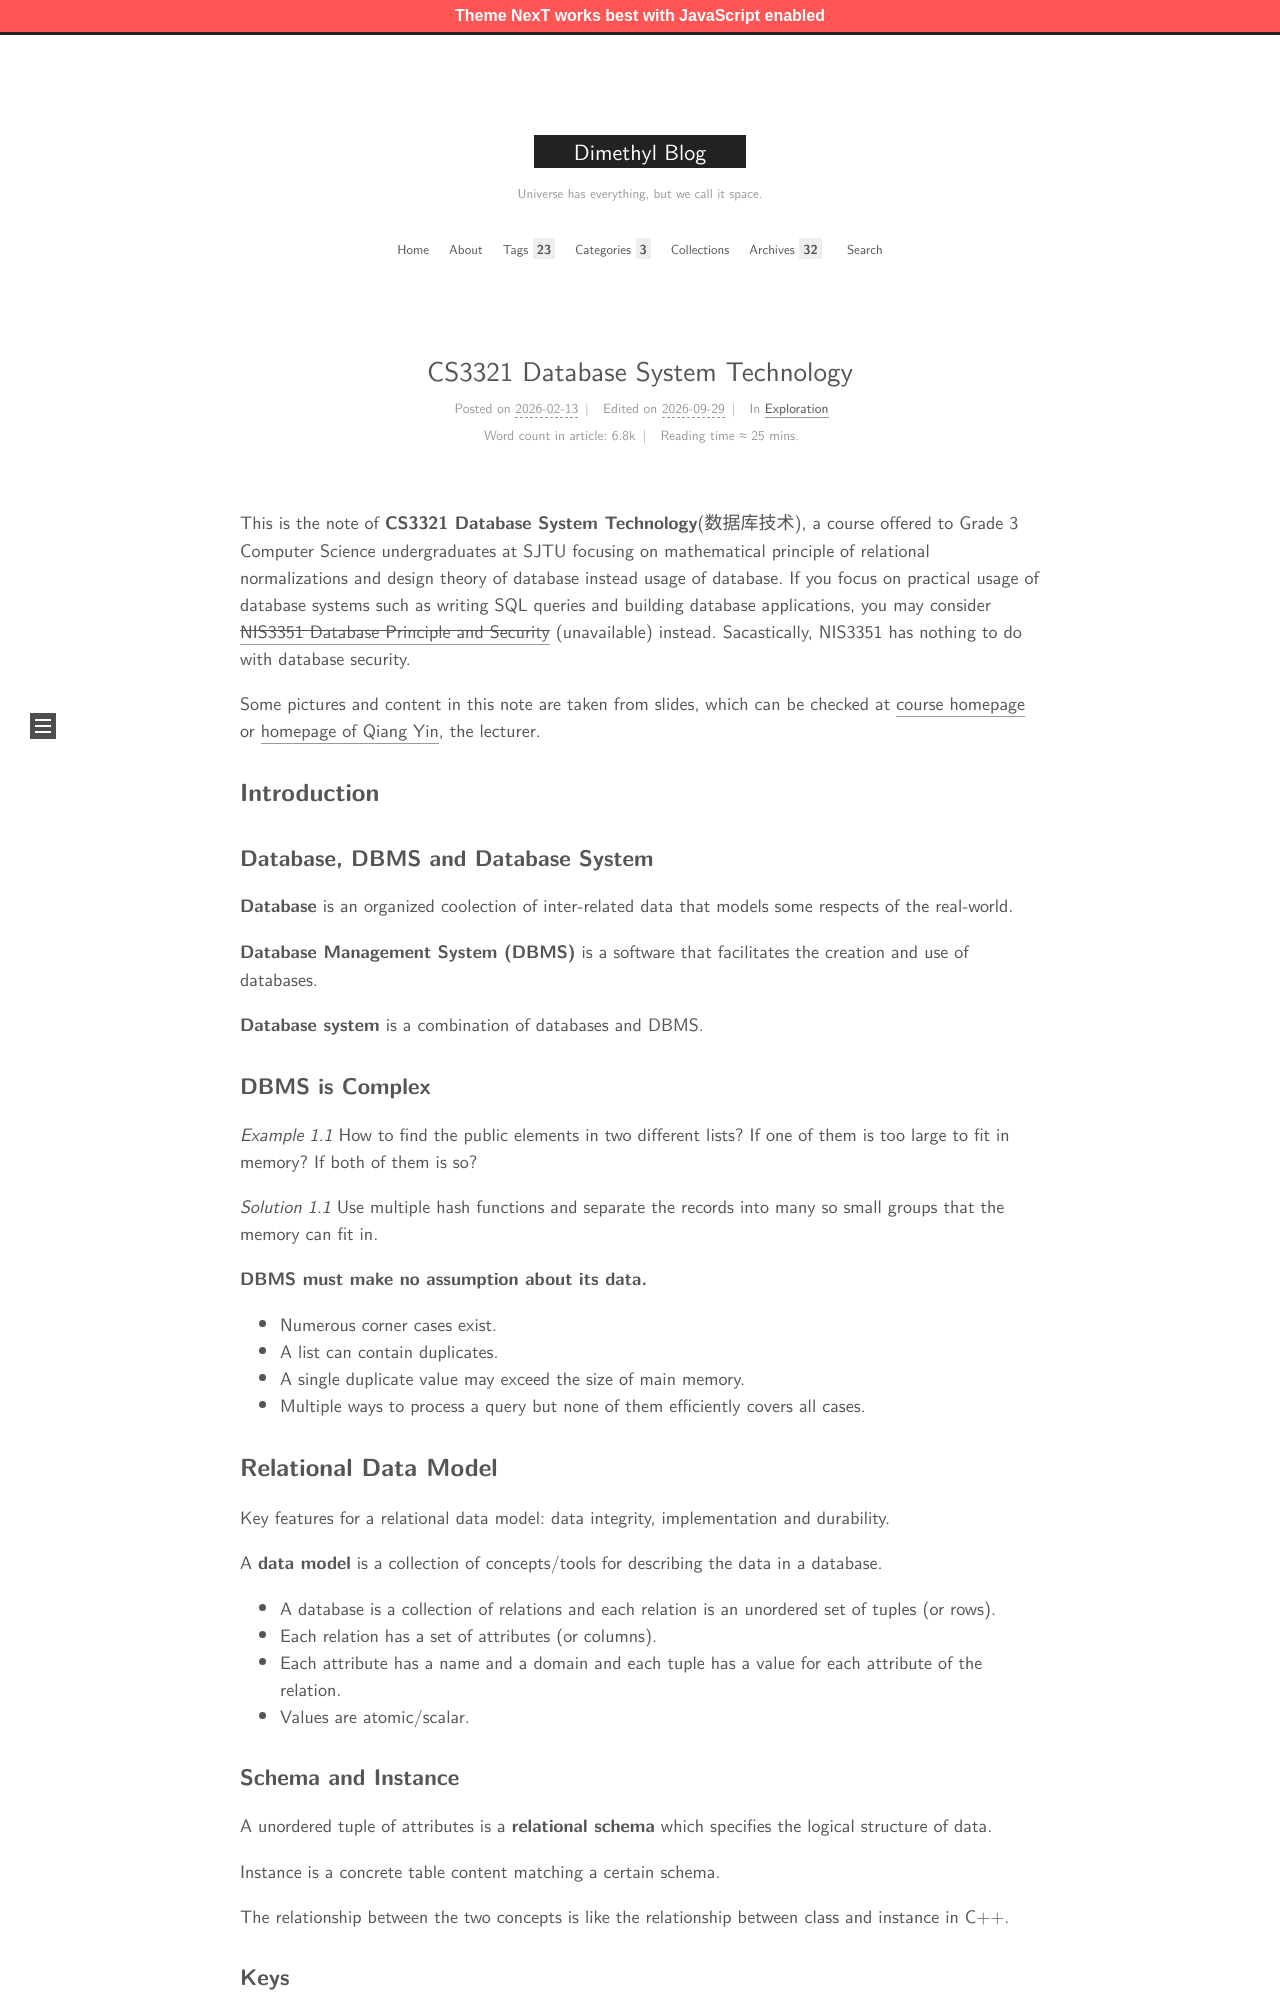

repository: MingchenDai/mingchendai.github.io · page: Note-CS3321/index.html · generator: jekyll

---
title: CS3321 Database System Technology
date: 2026-02-13 19:19:10
tags:
  - Database
  - SQL
  - SJTU Courses
  - Notes
categories: Exploration
mathjax: true
---

This is the note of **CS3321 Database System Technology**(数据库技术), a course offered to Grade 3 Computer Science undergraduates at SJTU focusing on mathematical principle of relational normalizations and design theory of database instead usage of database. If you focus on practical usage of database systems such as writing SQL queries and building database applications, you may consider <del>[NIS3351 Database Principle and Security](./NIS3351-Database-Principle-and-Security)</del> (unavailable) instead. Sacastically, NIS3351 has nothing to do with database security.

Some pictures and content in this note are taken from slides, which can be checked at [course homepage](https://wiki.pdy.app:8443/s/d087fcd4-7c93-4f17-b631-68910a064353) or [homepage of Qiang Yin](https://basics.sjtu.edu.cn/~qyin/), the lecturer.

<!--more-->

## Introduction

### Database, DBMS and Database System

**Database** is an organized coolection of inter-related data that models some respects of the real-world.

**Database Management System (DBMS)** is a software that facilitates the creation and use of databases.

**Database system** is a combination of databases and DBMS.

### DBMS is Complex

*Example 1.1* How to find the public elements in two different lists? If one of them is too large to fit in memory? If both of them is so?

*Solution 1.1* Use multiple hash functions and separate the records into many so small groups that the memory can fit in.

**DBMS must make no assumption about its data.**

- Numerous corner cases exist.
- A list can contain duplicates.
- A single duplicate value may exceed the size of main memory.
- Multiple ways to process a query but none of them efficiently covers all cases.

## Relational Data Model

Key features for a relational data model: data integrity, implementation and durability.

A **data model** is a collection of concepts/tools for describing the data in a database.

- A database is a collection of relations and each
relation is an unordered set of tuples (or rows).
- Each relation has a set of attributes (or columns).
- Each attribute has a name and a domain and each
tuple has a value for each attribute of the relation.
- Values are atomic/scalar.

### Schema and Instance

A unordered tuple of attributes is a **relational schema** which specifies the logical structure of data.

Instance is a concrete table content matching a certain schema.

The relationship between the two concepts is like the relationship between class and instance in C++.
